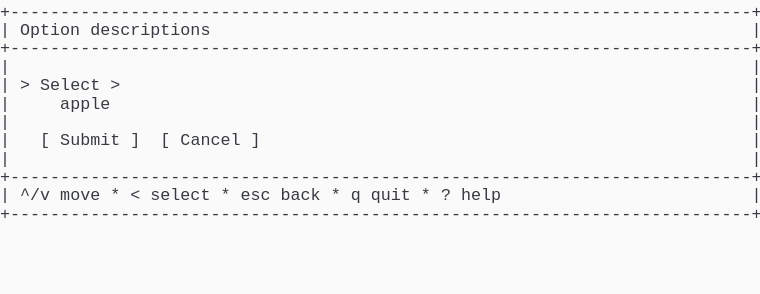
t = 0.00 s
t = 1.03 s: frame unchanged from t = 0.00 s, image omitted
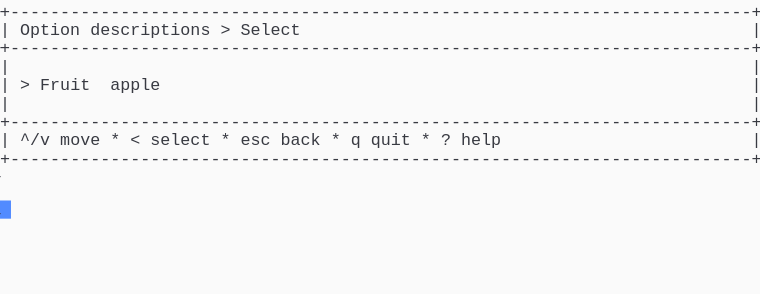
t = 1.98 s
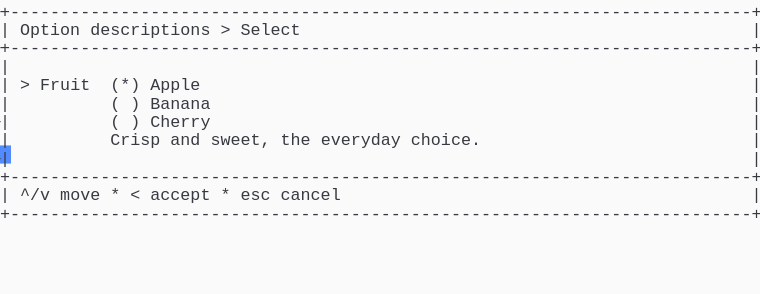
t = 2.80 s
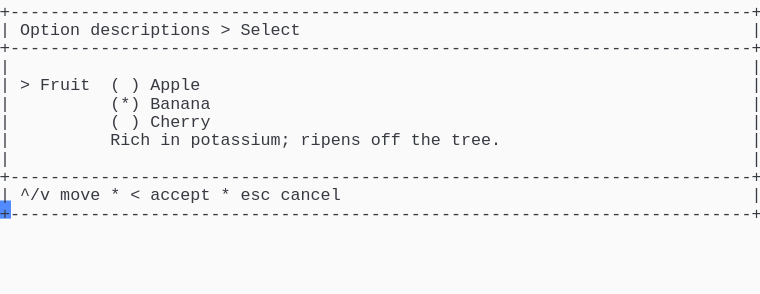
t = 3.69 s
t = 5.06 s: frame unchanged from t = 3.69 s, image omitted

The animated SVG that drew these frames (rendered in a browser with its animation timeline set to each time). Animation: 1 CSS @keyframes rule; one cycle of 5.75 s, repeats indefinitely.

<svg xmlns="http://www.w3.org/2000/svg" xmlns:xlink="http://www.w3.org/1999/xlink" width="760" height="293.92"><rect width="760" height="293.92" rx="0" ry="0" class="a"></rect><svg height="293.92" viewBox="0 0 76 29.392" width="760" xmlns="http://www.w3.org/2000/svg" xmlns:xlink="http://www.w3.org/1999/xlink"><style>.a{fill:rgb(250,250,250)}.b{font-family:Consolas,"Courier New",Courier,"Liberation Mono",monospace}.c{fill:rgb(56,58,66);white-space:pre}.d{fill:transparent}.e{fill:rgb(82,139,255)}.g{animation-duration:5.75s;animation-iteration-count:infinite;animation-name:f;animation-timing-function:steps(1,end)}@keyframes f{0%{transform:translateX(-0px)}0%{transform:translateX(-76px)}23.9%{transform:translateX(-152px)}38%{transform:translateX(-228px)}52.2%{transform:translateX(-304px)}100%{transform:translateX(-380px)}}</style><g font-family="Consolas, &quot;Courier New&quot;, Courier, &quot;Liberation Mono&quot;, monospace" font-size="1.67" class="b"><defs><symbol id="1"><text x="0" y="1.67" class="c" textLength="76.152" lengthAdjust="spacingAndGlyphs">+--------------------------------------------------------------------------+</text></symbol><symbol id="2"><text x="0" y="1.67" class="c" textLength="1.002" lengthAdjust="spacingAndGlyphs">|</text><text x="75.14999999999999" y="1.67" class="c" textLength="1.002" lengthAdjust="spacingAndGlyphs">|</text></symbol><symbol id="3"><text x="0" y="1.67" class="c" textLength="1.002" lengthAdjust="spacingAndGlyphs">|</text><text x="2.004" y="1.67" class="c" textLength="3.006" lengthAdjust="spacingAndGlyphs">^/v</text><text x="6.012" y="1.67" class="c" textLength="4.008" lengthAdjust="spacingAndGlyphs">move</text><text x="11.021999999999998" y="1.67" class="c" textLength="1.002" lengthAdjust="spacingAndGlyphs">*</text><text x="13.026" y="1.67" class="c" textLength="1.002" lengthAdjust="spacingAndGlyphs">&lt;</text><text x="15.029999999999998" y="1.67" class="c" textLength="6.012" lengthAdjust="spacingAndGlyphs">select</text><text x="22.043999999999997" y="1.67" class="c" textLength="1.002" lengthAdjust="spacingAndGlyphs">*</text><text x="24.048" y="1.67" class="c" textLength="3.006" lengthAdjust="spacingAndGlyphs">esc</text><text x="28.055999999999997" y="1.67" class="c" textLength="4.008" lengthAdjust="spacingAndGlyphs">back</text><text x="33.065999999999995" y="1.67" class="c" textLength="1.002" lengthAdjust="spacingAndGlyphs">*</text><text x="35.06999999999999" y="1.67" class="c" textLength="1.002" lengthAdjust="spacingAndGlyphs">q</text><text x="37.074" y="1.67" class="c" textLength="4.008" lengthAdjust="spacingAndGlyphs">quit</text><text x="42.083999999999996" y="1.67" class="c" textLength="1.002" lengthAdjust="spacingAndGlyphs">*</text><text x="44.087999999999994" y="1.67" class="c" textLength="1.002" lengthAdjust="spacingAndGlyphs">?</text><text x="46.09199999999999" y="1.67" class="c" textLength="4.008" lengthAdjust="spacingAndGlyphs">help</text><text x="75.14999999999999" y="1.67" class="c" textLength="1.002" lengthAdjust="spacingAndGlyphs">|</text></symbol><symbol id="4"><text x="0" y="1.67" class="c" textLength="1.002" lengthAdjust="spacingAndGlyphs">|</text><text x="2.004" y="1.67" class="c" textLength="6.012" lengthAdjust="spacingAndGlyphs">Option</text><text x="9.017999999999999" y="1.67" class="c" textLength="12.024" lengthAdjust="spacingAndGlyphs">descriptions</text><text x="22.043999999999997" y="1.67" class="c" textLength="1.002" lengthAdjust="spacingAndGlyphs">&gt;</text><text x="24.048" y="1.67" class="c" textLength="6.012" lengthAdjust="spacingAndGlyphs">Select</text><text x="75.14999999999999" y="1.67" class="c" textLength="1.002" lengthAdjust="spacingAndGlyphs">|</text></symbol><symbol id="5"><text x="0" y="1.67" class="c" textLength="1.002" lengthAdjust="spacingAndGlyphs">|</text><text x="11.021999999999998" y="1.67" class="c" textLength="1.002" lengthAdjust="spacingAndGlyphs">(</text><text x="13.026" y="1.67" class="c" textLength="1.002" lengthAdjust="spacingAndGlyphs">)</text><text x="15.029999999999998" y="1.67" class="c" textLength="6.012" lengthAdjust="spacingAndGlyphs">Cherry</text><text x="75.14999999999999" y="1.67" class="c" textLength="1.002" lengthAdjust="spacingAndGlyphs">|</text></symbol><symbol id="6"><text x="0" y="1.67" class="c" textLength="1.002" lengthAdjust="spacingAndGlyphs">|</text><text x="2.004" y="1.67" class="c" textLength="3.006" lengthAdjust="spacingAndGlyphs">^/v</text><text x="6.012" y="1.67" class="c" textLength="4.008" lengthAdjust="spacingAndGlyphs">move</text><text x="11.021999999999998" y="1.67" class="c" textLength="1.002" lengthAdjust="spacingAndGlyphs">*</text><text x="13.026" y="1.67" class="c" textLength="1.002" lengthAdjust="spacingAndGlyphs">&lt;</text><text x="15.029999999999998" y="1.67" class="c" textLength="6.012" lengthAdjust="spacingAndGlyphs">accept</text><text x="22.043999999999997" y="1.67" class="c" textLength="1.002" lengthAdjust="spacingAndGlyphs">*</text><text x="24.048" y="1.67" class="c" textLength="3.006" lengthAdjust="spacingAndGlyphs">esc</text><text x="28.055999999999997" y="1.67" class="c" textLength="6.012" lengthAdjust="spacingAndGlyphs">cancel</text><text x="75.14999999999999" y="1.67" class="c" textLength="1.002" lengthAdjust="spacingAndGlyphs">|</text></symbol><symbol id="7"><text x="0" y="1.67" class="c" textLength="1.002" lengthAdjust="spacingAndGlyphs">|</text><text x="2.004" y="1.67" class="c" textLength="1.002" lengthAdjust="spacingAndGlyphs">&gt;</text><text x="4.008" y="1.67" class="c" textLength="5.01" lengthAdjust="spacingAndGlyphs">Fruit</text><text x="11.021999999999998" y="1.67" class="c" textLength="1.002" lengthAdjust="spacingAndGlyphs">(</text><text x="13.026" y="1.67" class="c" textLength="1.002" lengthAdjust="spacingAndGlyphs">)</text><text x="15.029999999999998" y="1.67" class="c" textLength="5.01" lengthAdjust="spacingAndGlyphs">Apple</text><text x="75.14999999999999" y="1.67" class="c" textLength="1.002" lengthAdjust="spacingAndGlyphs">|</text></symbol><symbol id="8"><text x="0" y="1.67" class="c" textLength="1.002" lengthAdjust="spacingAndGlyphs">|</text><text x="11.021999999999998" y="1.67" class="c" textLength="3.006" lengthAdjust="spacingAndGlyphs">(*)</text><text x="15.029999999999998" y="1.67" class="c" textLength="6.012" lengthAdjust="spacingAndGlyphs">Banana</text><text x="75.14999999999999" y="1.67" class="c" textLength="1.002" lengthAdjust="spacingAndGlyphs">|</text></symbol><symbol id="9"><text x="0" y="1.67" class="c" textLength="1.002" lengthAdjust="spacingAndGlyphs">|</text><text x="11.021999999999998" y="1.67" class="c" textLength="4.008" lengthAdjust="spacingAndGlyphs">Rich</text><text x="16.032" y="1.67" class="c" textLength="2.004" lengthAdjust="spacingAndGlyphs">in</text><text x="19.037999999999997" y="1.67" class="c" textLength="10.02" lengthAdjust="spacingAndGlyphs">potassium;</text><text x="30.059999999999995" y="1.67" class="c" textLength="6.012" lengthAdjust="spacingAndGlyphs">ripens</text><text x="37.074" y="1.67" class="c" textLength="3.006" lengthAdjust="spacingAndGlyphs">off</text><text x="41.082" y="1.67" class="c" textLength="3.006" lengthAdjust="spacingAndGlyphs">the</text><text x="45.089999999999996" y="1.67" class="c" textLength="5.01" lengthAdjust="spacingAndGlyphs">tree.</text><text x="75.14999999999999" y="1.67" class="c" textLength="1.002" lengthAdjust="spacingAndGlyphs">|</text></symbol><symbol id="a"><rect height="16" width="76" x="0" y="0" class="d"></rect></symbol><symbol id="b"><rect height="1.837" width="1.1022" class="e"></rect></symbol></defs><rect height="29.392" width="76" class="a"></rect><g class="g"><svg x="0" y="0" width="456"><svg x="0"><use xlink:href="#a"></use><use xlink:href="#b" x="-0.0040000000000000036" y="0"></use></svg><svg x="76"><use xlink:href="#a"></use><use xlink:href="#b" x="75.996" y="20.031999999999996"></use><use xlink:href="#1" y="0"></use><text x="0" y="3.5069999999999997" class="c" textLength="1.002" lengthAdjust="spacingAndGlyphs">|</text><text x="2.004" y="3.5069999999999997" class="c" textLength="6.012" lengthAdjust="spacingAndGlyphs">Option</text><text x="9.017999999999999" y="3.5069999999999997" class="c" textLength="12.024" lengthAdjust="spacingAndGlyphs">descriptions</text><text x="75.14999999999999" y="3.5069999999999997" class="c" textLength="1.002" lengthAdjust="spacingAndGlyphs">|</text><use xlink:href="#1" y="3.674"></use><use xlink:href="#2" y="5.511"></use><text x="0" y="9.018" class="c" textLength="1.002" lengthAdjust="spacingAndGlyphs">|</text><text x="2.004" y="9.018" class="c" textLength="1.002" lengthAdjust="spacingAndGlyphs">&gt;</text><text x="4.008" y="9.018" class="c" textLength="6.012" lengthAdjust="spacingAndGlyphs">Select</text><text x="11.021999999999998" y="9.018" class="c" textLength="1.002" lengthAdjust="spacingAndGlyphs">&gt;</text><text x="75.14999999999999" y="9.018" class="c" textLength="1.002" lengthAdjust="spacingAndGlyphs">|</text><text x="0" y="10.855" class="c" textLength="1.002" lengthAdjust="spacingAndGlyphs">|</text><text x="6.012" y="10.855" class="c" textLength="5.01" lengthAdjust="spacingAndGlyphs">apple</text><text x="75.14999999999999" y="10.855" class="c" textLength="1.002" lengthAdjust="spacingAndGlyphs">|</text><use xlink:href="#2" y="11.022"></use><text x="0" y="14.529" class="c" textLength="1.002" lengthAdjust="spacingAndGlyphs">|</text><text x="4.008" y="14.529" class="c" textLength="1.002" lengthAdjust="spacingAndGlyphs">[</text><text x="6.012" y="14.529" class="c" textLength="6.012" lengthAdjust="spacingAndGlyphs">Submit</text><text x="13.026" y="14.529" class="c" textLength="1.002" lengthAdjust="spacingAndGlyphs">]</text><text x="16.032" y="14.529" class="c" textLength="1.002" lengthAdjust="spacingAndGlyphs">[</text><text x="18.035999999999998" y="14.529" class="c" textLength="6.012" lengthAdjust="spacingAndGlyphs">Cancel</text><text x="25.05" y="14.529" class="c" textLength="1.002" lengthAdjust="spacingAndGlyphs">]</text><text x="75.14999999999999" y="14.529" class="c" textLength="1.002" lengthAdjust="spacingAndGlyphs">|</text><use xlink:href="#2" y="14.696"></use><use xlink:href="#1" y="16.533"></use><use xlink:href="#3" y="18.37"></use><use xlink:href="#1" y="20.206999999999997"></use></svg><svg x="152"><use xlink:href="#a"></use><use xlink:href="#b" x="75.996" y="14.520999999999999"></use><use xlink:href="#1" y="0"></use><use xlink:href="#4" y="1.837"></use><use xlink:href="#1" y="3.674"></use><use xlink:href="#2" y="5.511"></use><text x="0" y="9.018" class="c" textLength="1.002" lengthAdjust="spacingAndGlyphs">|</text><text x="2.004" y="9.018" class="c" textLength="1.002" lengthAdjust="spacingAndGlyphs">&gt;</text><text x="4.008" y="9.018" class="c" textLength="5.01" lengthAdjust="spacingAndGlyphs">Fruit</text><text x="11.021999999999998" y="9.018" class="c" textLength="5.01" lengthAdjust="spacingAndGlyphs">apple</text><text x="75.14999999999999" y="9.018" class="c" textLength="1.002" lengthAdjust="spacingAndGlyphs">|</text><use xlink:href="#2" y="9.185"></use><use xlink:href="#1" y="11.022"></use><use xlink:href="#3" y="12.859"></use><use xlink:href="#1" y="14.696"></use></svg><svg x="228"><use xlink:href="#a"></use><use xlink:href="#b" x="75.996" y="20.031999999999996"></use><use xlink:href="#1" y="0"></use><use xlink:href="#4" y="1.837"></use><use xlink:href="#1" y="3.674"></use><use xlink:href="#2" y="5.511"></use><text x="0" y="9.018" class="c" textLength="1.002" lengthAdjust="spacingAndGlyphs">|</text><text x="2.004" y="9.018" class="c" textLength="1.002" lengthAdjust="spacingAndGlyphs">&gt;</text><text x="4.008" y="9.018" class="c" textLength="5.01" lengthAdjust="spacingAndGlyphs">Fruit</text><text x="11.021999999999998" y="9.018" class="c" textLength="3.006" lengthAdjust="spacingAndGlyphs">(*)</text><text x="15.029999999999998" y="9.018" class="c" textLength="5.01" lengthAdjust="spacingAndGlyphs">Apple</text><text x="75.14999999999999" y="9.018" class="c" textLength="1.002" lengthAdjust="spacingAndGlyphs">|</text><text x="0" y="10.855" class="c" textLength="1.002" lengthAdjust="spacingAndGlyphs">|</text><text x="11.021999999999998" y="10.855" class="c" textLength="1.002" lengthAdjust="spacingAndGlyphs">(</text><text x="13.026" y="10.855" class="c" textLength="1.002" lengthAdjust="spacingAndGlyphs">)</text><text x="15.029999999999998" y="10.855" class="c" textLength="6.012" lengthAdjust="spacingAndGlyphs">Banana</text><text x="75.14999999999999" y="10.855" class="c" textLength="1.002" lengthAdjust="spacingAndGlyphs">|</text><use xlink:href="#5" y="11.022"></use><text x="0" y="14.529" class="c" textLength="1.002" lengthAdjust="spacingAndGlyphs">|</text><text x="11.021999999999998" y="14.529" class="c" textLength="5.01" lengthAdjust="spacingAndGlyphs">Crisp</text><text x="17.034" y="14.529" class="c" textLength="3.006" lengthAdjust="spacingAndGlyphs">and</text><text x="21.041999999999998" y="14.529" class="c" textLength="6.012" lengthAdjust="spacingAndGlyphs">sweet,</text><text x="28.055999999999997" y="14.529" class="c" textLength="3.006" lengthAdjust="spacingAndGlyphs">the</text><text x="32.064" y="14.529" class="c" textLength="8.016" lengthAdjust="spacingAndGlyphs">everyday</text><text x="41.082" y="14.529" class="c" textLength="7.014" lengthAdjust="spacingAndGlyphs">choice.</text><text x="75.14999999999999" y="14.529" class="c" textLength="1.002" lengthAdjust="spacingAndGlyphs">|</text><use xlink:href="#2" y="14.696"></use><use xlink:href="#1" y="16.533"></use><use xlink:href="#6" y="18.37"></use><use xlink:href="#1" y="20.206999999999997"></use></svg><svg x="304"><use xlink:href="#a"></use><use xlink:href="#b" x="75.996" y="20.031999999999996"></use><use xlink:href="#1" y="0"></use><use xlink:href="#4" y="1.837"></use><use xlink:href="#1" y="3.674"></use><use xlink:href="#2" y="5.511"></use><use xlink:href="#7" y="7.348"></use><use xlink:href="#8" y="9.185"></use><use xlink:href="#5" y="11.022"></use><use xlink:href="#9" y="12.859"></use><use xlink:href="#2" y="14.696"></use><use xlink:href="#1" y="16.533"></use><use xlink:href="#6" y="18.37"></use><use xlink:href="#1" y="20.206999999999997"></use></svg><svg x="380"><use xlink:href="#a"></use><use xlink:href="#b" x="0.996" y="21.869"></use><use xlink:href="#1" y="0"></use><use xlink:href="#4" y="1.837"></use><use xlink:href="#1" y="3.674"></use><use xlink:href="#2" y="5.511"></use><use xlink:href="#7" y="7.348"></use><use xlink:href="#8" y="9.185"></use><use xlink:href="#5" y="11.022"></use><use xlink:href="#9" y="12.859"></use><use xlink:href="#2" y="14.696"></use><use xlink:href="#1" y="16.533"></use><use xlink:href="#6" y="18.37"></use><use xlink:href="#1" y="20.206999999999997"></use></svg></svg></g></g></svg></svg>
